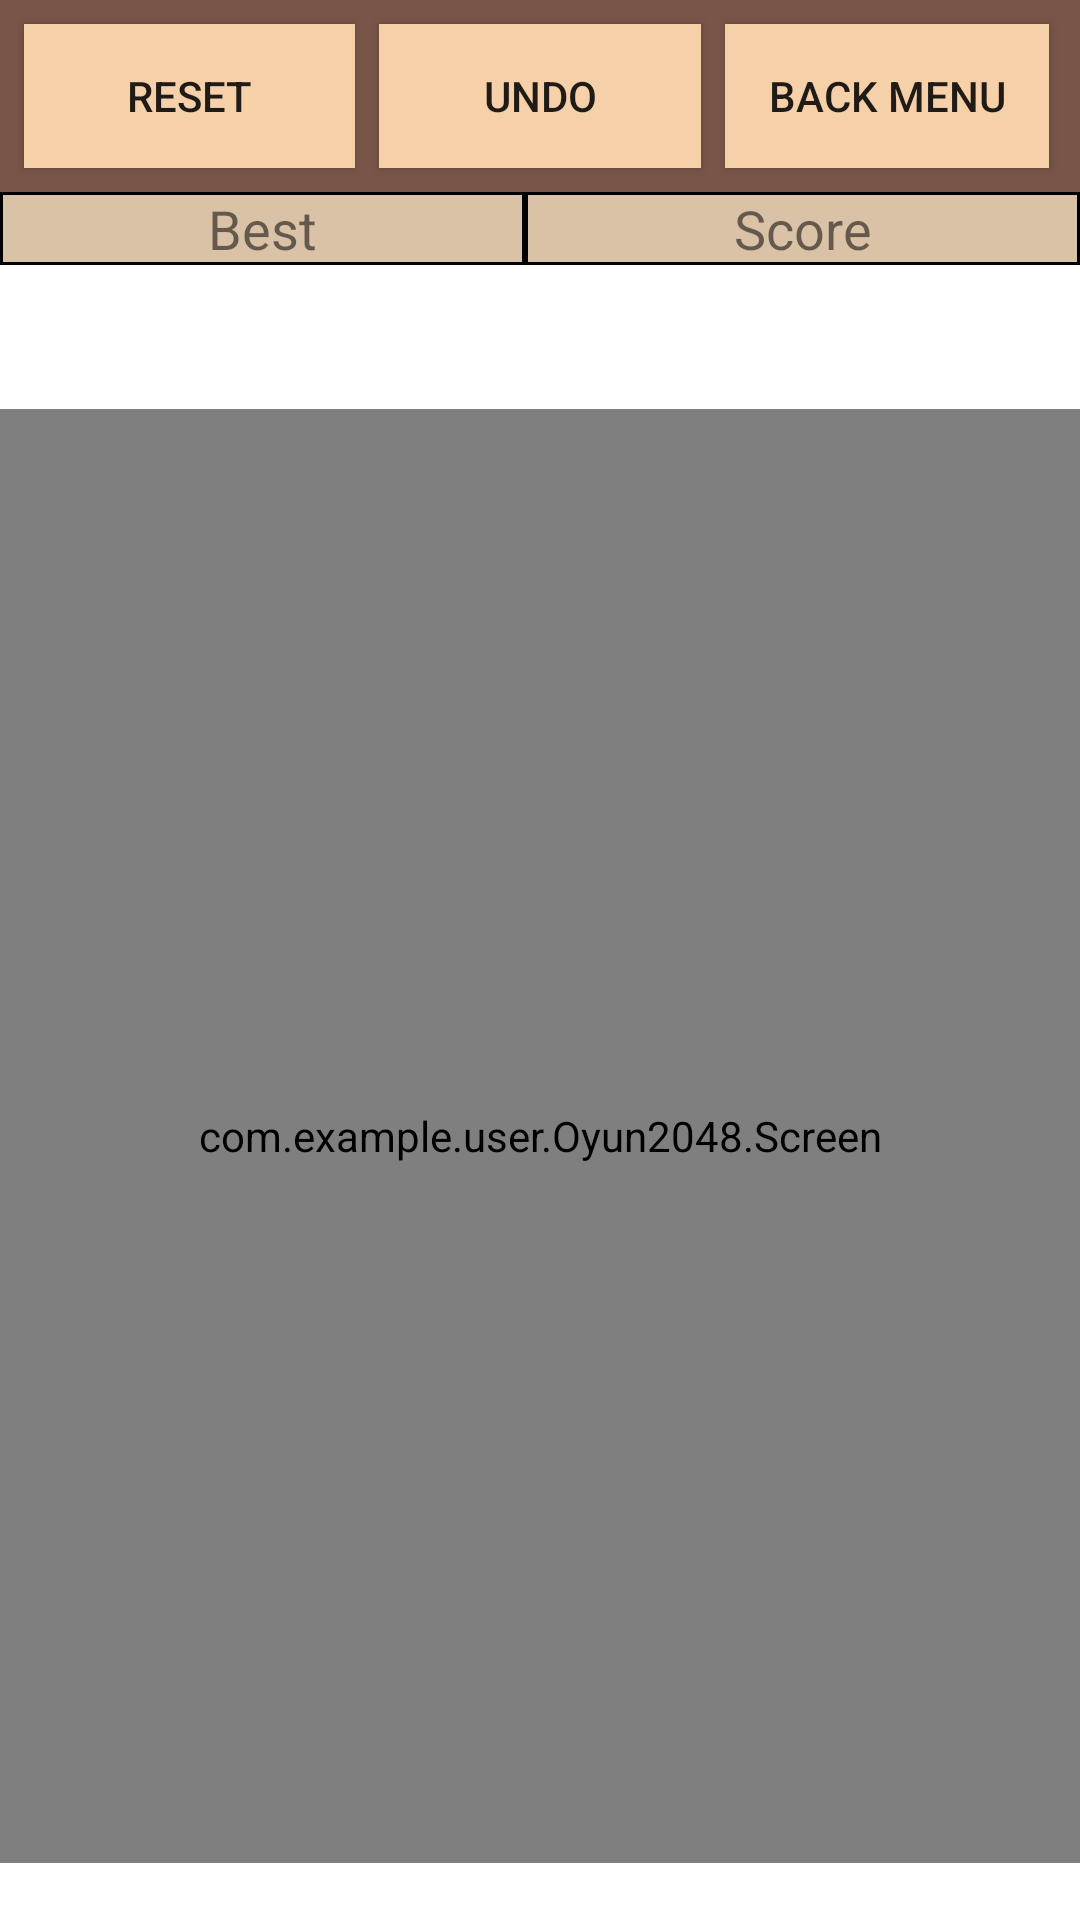

Write the Android layout XML for this screen, with the resource values it uses.
<!-- AndroidManifest.xml: application theme AppTheme -->
<!-- res/layout/activity_game.xml -->
<?xml version="1.0" encoding="utf-8"?>
<LinearLayout xmlns:android="http://schemas.android.com/apk/res/android"
    xmlns:tools="http://schemas.android.com/tools"
    tools:text="Screen"
    android:layout_width="match_parent"
    android:layout_height="wrap_content"
    android:background="@color/color2"
    android:orientation="vertical">

    <LinearLayout
        android:layout_width="match_parent"
        android:layout_height="wrap_content"
        android:background="@color/Brown_500"
        android:weightSum="1">

        <Button
            android:id="@+id/buttonReset"
            android:layout_width="wrap_content"
            android:layout_height="wrap_content"
            android:layout_margin="8dp"
            android:layout_weight="0.4"
            android:background="@color/Button_Game_Background"
            android:text="@string/Reset"
            tools:ignore="ButtonStyle" />

        <Button
            android:id="@+id/buttonUndo"
            android:layout_width="wrap_content"
            android:layout_height="wrap_content"
            android:layout_marginTop="8dp"
            android:layout_weight="0.35"
            android:background="@color/Button_Game_Background"
            android:text="@string/Undo" />

        <Button
            android:id="@+id/buttonBackToMenu"
            android:layout_width="wrap_content"
            android:layout_height="wrap_content"
            android:layout_marginBottom="8dp"
            android:layout_marginEnd="16dp"
            android:layout_marginLeft="8dp"
            android:layout_marginRight="16dp"
            android:layout_marginStart="8dp"
            android:layout_marginTop="8dp"
            android:layout_weight="0.35"
            android:background="@color/Button_Game_Background"
            android:text="@string/BackToMenu" />
    </LinearLayout>

    <LinearLayout
        android:layout_width="match_parent"
        android:layout_height="wrap_content"
        android:background="@color/Ten"
        android:orientation="horizontal">

        <TextView
            android:id="@+id/bestScore"
            android:layout_width="wrap_content"
            android:layout_height="match_parent"
            android:layout_weight="0.5"
            android:background="@drawable/bacwit"
            android:gravity="center|top"
            android:text="@string/Best"
            android:textSize="18sp" />

        <TextView
            android:id="@+id/Score"
            android:layout_width="wrap_content"
            android:layout_height="match_parent"
            android:layout_weight="0.5"
            android:background="@drawable/bacwit"
            android:gravity="center|top"
            android:text="@string/Score"
            android:textSize="18sp" />
    </LinearLayout>

    <LinearLayout
        android:layout_width="match_parent"
        android:layout_height="wrap_content"
        android:background="@color/White"
        android:orientation="horizontal">

        <TextView
            android:id="@+id/bScore"
            android:layout_width="wrap_content"
            android:layout_height="48dp"
            android:layout_weight="0.47"
            android:gravity="center|top"
            android:textSize="18sp" />

        <TextView
            android:id="@+id/Scor"
            android:layout_width="wrap_content"
            android:layout_height="match_parent"
            android:layout_weight="0.5"
            android:gravity="center|top"
            android:textSize="18sp" />
    </LinearLayout>

    <LinearLayout
        android:id="@+id/linearLayoutGame"
        android:layout_width="match_parent"
        android:layout_height="match_parent"
        android:layout_weight="1">

        <com.example.user.Oyun2048.Screen
            android:id="@+id/gridLayout"
            android:layout_width="match_parent"
            android:layout_height="match_parent"
            android:background="@color/Tahta_Ic"
            android:columnCount="4"
            android:rowCount="4">

        </com.example.user.Oyun2048.Screen>
    </LinearLayout>

    <LinearLayout
        android:layout_width="match_parent"
        android:layout_height="wrap_content"
        android:background="@color/White">

        <TextView
            android:layout_width="match_parent"
            android:layout_height="wrap_content" />
    </LinearLayout>
</LinearLayout>
<!-- resources referenced by this layout -->
<resources>
  <color name="Brown_500">#795548</color>
  <color name="Button_Game_Background">#F5D0A9</color>
  <color name="Tahta_Ic">#817B76</color>
  <color name="Ten">#D9C2A6</color>
  <color name="White">#FFFFFF</color>
  <color name="color2">#F1F8E9</color>
  <!-- drawable bacwit (drawable) -->
  <?xml version="1.0" encoding="utf-8"?>
  <shape xmlns:android="http://schemas.android.com/apk/res/android"
      android:shape="rectangle">
      <solid android:color="#00000000"/>
      <stroke android:width="1dp" android:color="@color/Black"/>
  
  </shape>
  <string name="BackToMenu">Back Menu</string>
  <string name="Best">Best</string>
  <string name="Reset">Reset</string>
  <string name="Score">Score</string>
  <string name="Undo">Undo</string>
  <style name="AppTheme" parent="Theme.AppCompat.Light.DarkActionBar">
          
          <item name="colorPrimary">@color/colorPrimary</item>
          <item name="colorPrimaryDark">@color/colorPrimaryDark</item>
          <item name="colorAccent">@color/colorAccent</item>
      </style>
  <color name="Black">#000000</color>
  <color name="colorPrimary">#3F51B5</color>
  <color name="colorPrimaryDark">#303F9F</color>
  <color name="colorAccent">#FF4081</color>
</resources>
